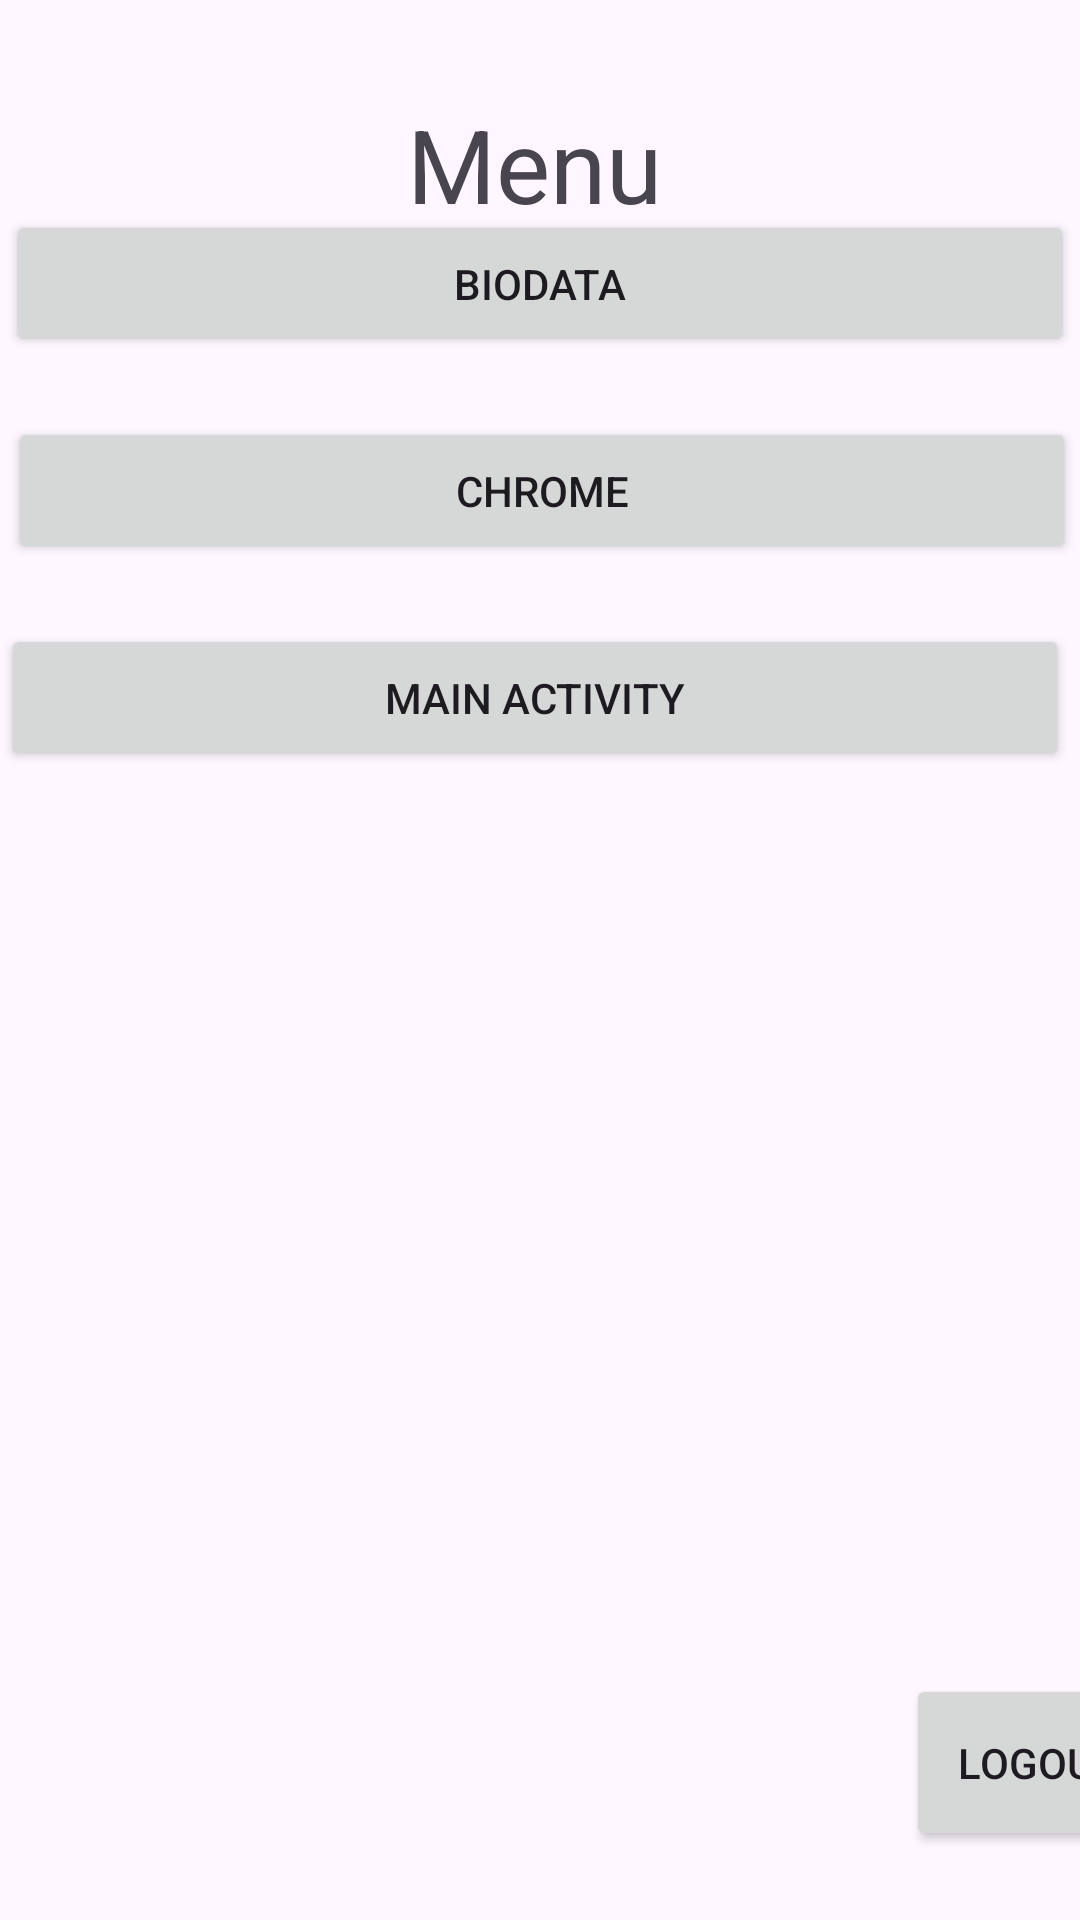

Here is an Android app screen rendered from its layout file. Give the layout XML and the strings, colors and styles it references.
<!-- AndroidManifest.xml: application theme Theme.KK4_XIRPL -->
<!-- res/layout/activity_main_menu.xml -->
<?xml version="1.0" encoding="utf-8"?>
<androidx.constraintlayout.widget.ConstraintLayout xmlns:android="http://schemas.android.com/apk/res/android"
    xmlns:app="http://schemas.android.com/apk/res-auto"
    xmlns:tools="http://schemas.android.com/tools"
    android:id="@+id/main"
    android:layout_width="match_parent"
    android:layout_height="match_parent"
    tools:context=".MainMenu">

    <TextView
        android:id="@+id/textView2"
        android:layout_width="89dp"
        android:layout_height="48dp"
        android:layout_marginStart="16dp"
        android:layout_marginTop="32dp"
        android:layout_marginEnd="16dp"
        android:text="Menu"
        android:textSize="34sp"
        app:layout_constraintEnd_toEndOf="parent"
        app:layout_constraintStart_toStartOf="parent"
        app:layout_constraintTop_toTopOf="parent" />

    <Button
        android:id="@+id/btnActKalkulator"
        android:layout_width="356dp"
        android:layout_height="49dp"
        android:layout_marginStart="16dp"
        android:layout_marginTop="8dp"
        android:layout_marginEnd="16dp"
        android:layout_marginBottom="584dp"
        android:text="Kalkulator"
        app:layout_constraintBottom_toBottomOf="parent"
        app:layout_constraintEnd_toEndOf="parent"
        app:layout_constraintStart_toStartOf="parent"
        app:layout_constraintTop_toBottomOf="@+id/textView2"
        app:layout_constraintVertical_bias="0.666" />

    <Button
        android:id="@+id/btnLogout"
        android:layout_width="wrap_content"
        android:layout_height="59dp"
        android:layout_marginStart="302dp"
        android:layout_marginTop="508dp"
        android:text="Logout"
        app:layout_constraintStart_toStartOf="parent"
        app:layout_constraintTop_toBottomOf="@+id/btnActKalkulator" />

    <Button
        android:id="@+id/btnBiodata"
        android:layout_width="356dp"
        android:layout_height="49dp"
        android:layout_marginStart="16dp"
        android:layout_marginTop="20dp"
        android:layout_marginEnd="16dp"
        android:text="Biodata"
        app:layout_constraintEnd_toEndOf="parent"
        app:layout_constraintStart_toStartOf="parent"
        app:layout_constraintTop_toBottomOf="@+id/btnActKalkulator" />

    <Button
        android:id="@+id/btnWeb"
        android:layout_width="356dp"
        android:layout_height="49dp"
        android:layout_marginStart="16dp"
        android:layout_marginTop="20dp"
        android:layout_marginEnd="16dp"
        android:text="Chrome"
        app:layout_constraintEnd_toEndOf="parent"
        app:layout_constraintHorizontal_bias="0.478"
        app:layout_constraintStart_toStartOf="parent"
        app:layout_constraintTop_toBottomOf="@+id/btnBiodata" />

    <Button
        android:id="@+id/btnMainActivity"
        android:layout_width="356dp"
        android:layout_height="49dp"
        android:layout_marginStart="169dp"
        android:layout_marginTop="20dp"
        android:layout_marginEnd="152dp"
        android:text="Main Activity"
        app:layout_constraintEnd_toEndOf="parent"
        app:layout_constraintHorizontal_bias="0.533"
        app:layout_constraintStart_toStartOf="parent"
        app:layout_constraintTop_toBottomOf="@+id/btnWeb" />
</androidx.constraintlayout.widget.ConstraintLayout>
<!-- resources referenced by this layout -->
<resources>
  <style name="Theme.KK4_XIRPL" parent="Base.Theme.KK4_XIRPL" />
  <style name="Base.Theme.KK4_XIRPL" parent="Theme.Material3.DayNight.NoActionBar">
          
          
      </style>
</resources>
